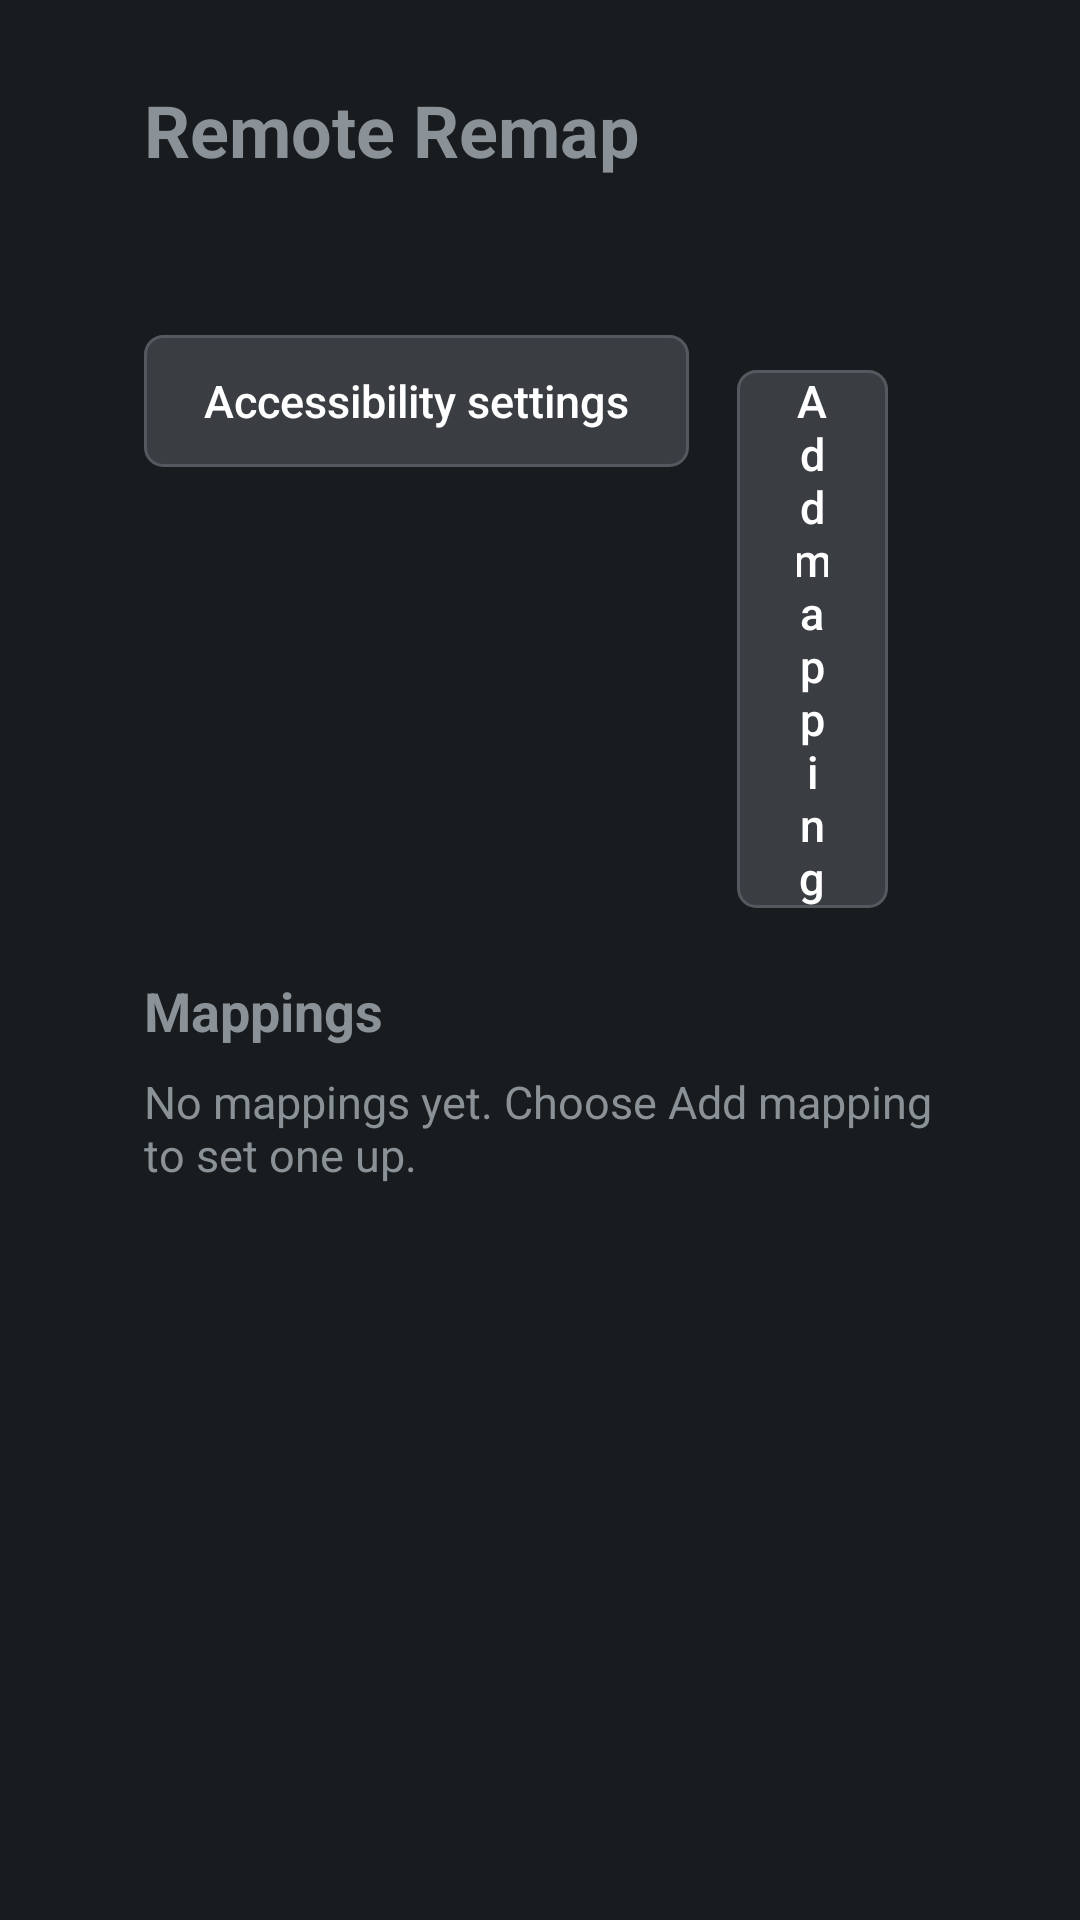

Write the Android layout XML for this screen, with the resource values it uses.
<!-- AndroidManifest.xml: application theme AppTheme -->
<!-- res/layout/activity_main.xml -->
<?xml version="1.0" encoding="utf-8"?>
<LinearLayout xmlns:android="http://schemas.android.com/apk/res/android"
    android:layout_width="match_parent"
    android:layout_height="match_parent"
    android:orientation="vertical"
    android:paddingStart="48dp"
    android:paddingTop="27dp"
    android:paddingEnd="48dp"
    android:paddingBottom="27dp">

    <TextView
        android:layout_width="wrap_content"
        android:layout_height="wrap_content"
        android:text="@string/app_name"
        android:textSize="24sp"
        android:textStyle="bold" />

    <TextView
        android:id="@+id/status"
        android:layout_width="match_parent"
        android:layout_height="wrap_content"
        android:layout_marginTop="8dp"
        android:textSize="15sp" />

    <LinearLayout
        android:layout_width="wrap_content"
        android:layout_height="wrap_content"
        android:layout_marginTop="16dp"
        android:orientation="horizontal">

        <Button
            android:id="@+id/enable_button"
            android:layout_width="wrap_content"
            android:layout_height="wrap_content"
            android:layout_marginEnd="16dp"
            android:layout_marginTop="8dp"
            android:text="Accessibility settings" />

        <Button
            android:id="@+id/add_button"
            android:layout_width="wrap_content"
            android:layout_height="wrap_content"
            android:layout_marginEnd="16dp"
            android:layout_marginTop="8dp"
            android:text="Add mapping" />

        <Button
            android:id="@+id/diagnostics_button"
            android:layout_width="wrap_content"
            android:layout_height="wrap_content"
            android:layout_marginEnd="16dp"
            android:layout_marginTop="8dp"
            android:text="Diagnostics" />
    </LinearLayout>

    <TextView
        android:layout_width="wrap_content"
        android:layout_height="wrap_content"
        android:layout_marginTop="16dp"
        android:text="Mappings"
        android:textSize="18sp"
        android:textStyle="bold" />

    <TextView
        android:id="@+id/empty"
        android:layout_width="match_parent"
        android:layout_height="wrap_content"
        android:layout_marginTop="8dp"
        android:text="No mappings yet. Choose Add mapping to set one up."
        android:textSize="15sp" />

    <ListView
        android:id="@+id/rules"
        android:layout_width="match_parent"
        android:layout_height="0dp"
        android:layout_weight="1" />
</LinearLayout>
<!-- resources referenced by this layout -->
<resources>
  <string name="app_name">Remote Remap</string>
  <style name="AppTheme" parent="@android:style/Theme.DeviceDefault.NoActionBar">
          <item name="android:buttonStyle">@style/RemoteButton</item>
          <item name="android:listViewStyle">@style/RemoteList</item>
          <item name="android:textAppearanceListItem">@android:style/TextAppearance.DeviceDefault.Medium</item>
          <item name="android:listPreferredItemHeight">44dp</item>
      </style>
  <style name="RemoteButton" parent="@android:style/Widget.DeviceDefault.Button">
          <item name="android:background">@drawable/button_bg</item>
          <item name="android:textColor">@color/text_primary</item>
          <item name="android:textSize">15sp</item>
          <item name="android:textAllCaps">false</item>
          <item name="android:minHeight">44dp</item>
          <item name="android:minWidth">0dp</item>
          <item name="android:paddingStart">20dp</item>
          <item name="android:paddingEnd">20dp</item>
          <item name="android:stateListAnimator">@null</item>
      </style>
  <style name="RemoteList" parent="@android:style/Widget.DeviceDefault.ListView">
          <item name="android:listSelector">@drawable/list_selector</item>
          <item name="android:drawSelectorOnTop">false</item>
          <item name="android:divider">@android:color/transparent</item>
          <item name="android:dividerHeight">4dp</item>
      </style>
  <!-- drawable button_bg (drawable) -->
  <?xml version="1.0" encoding="utf-8"?>
  <selector xmlns:android="http://schemas.android.com/apk/res/android">
      <item android:state_pressed="true">
          <shape android:shape="rectangle">
              <corners android:radius="6dp" />
              <solid android:color="@color/pressed_fill" />
              <stroke android:width="4dp" android:color="@color/focus_edge" />
          </shape>
      </item>
      <item android:state_focused="true">
          <shape android:shape="rectangle">
              <corners android:radius="6dp" />
              <solid android:color="@color/focus_fill" />
              <stroke android:width="4dp" android:color="@color/focus_edge" />
          </shape>
      </item>
      <item>
          <shape android:shape="rectangle">
              <corners android:radius="6dp" />
              <solid android:color="@color/button_fill" />
              <stroke android:width="1dp" android:color="@color/button_edge" />
          </shape>
      </item>
  </selector>
  <color name="text_primary">#FFFFFF</color>
  <!-- drawable list_selector (drawable) -->
  <?xml version="1.0" encoding="utf-8"?>
  <selector xmlns:android="http://schemas.android.com/apk/res/android">
      <item android:state_pressed="true">
          <shape android:shape="rectangle">
              <corners android:radius="6dp" />
              <solid android:color="@color/pressed_fill" />
              <stroke android:width="4dp" android:color="@color/focus_edge" />
          </shape>
      </item>
      <item android:state_focused="true">
          <shape android:shape="rectangle">
              <corners android:radius="6dp" />
              <solid android:color="@color/focus_fill" />
              <stroke android:width="4dp" android:color="@color/focus_edge" />
          </shape>
      </item>
      <item android:drawable="@android:color/transparent" />
  </selector>
  <color name="pressed_fill">#155BB5</color>
  <color name="focus_edge">#FFFFFF</color>
  <color name="focus_fill">#1E6FD9</color>
  <color name="button_fill">#3A3D42</color>
  <color name="button_edge">#55595F</color>
</resources>
